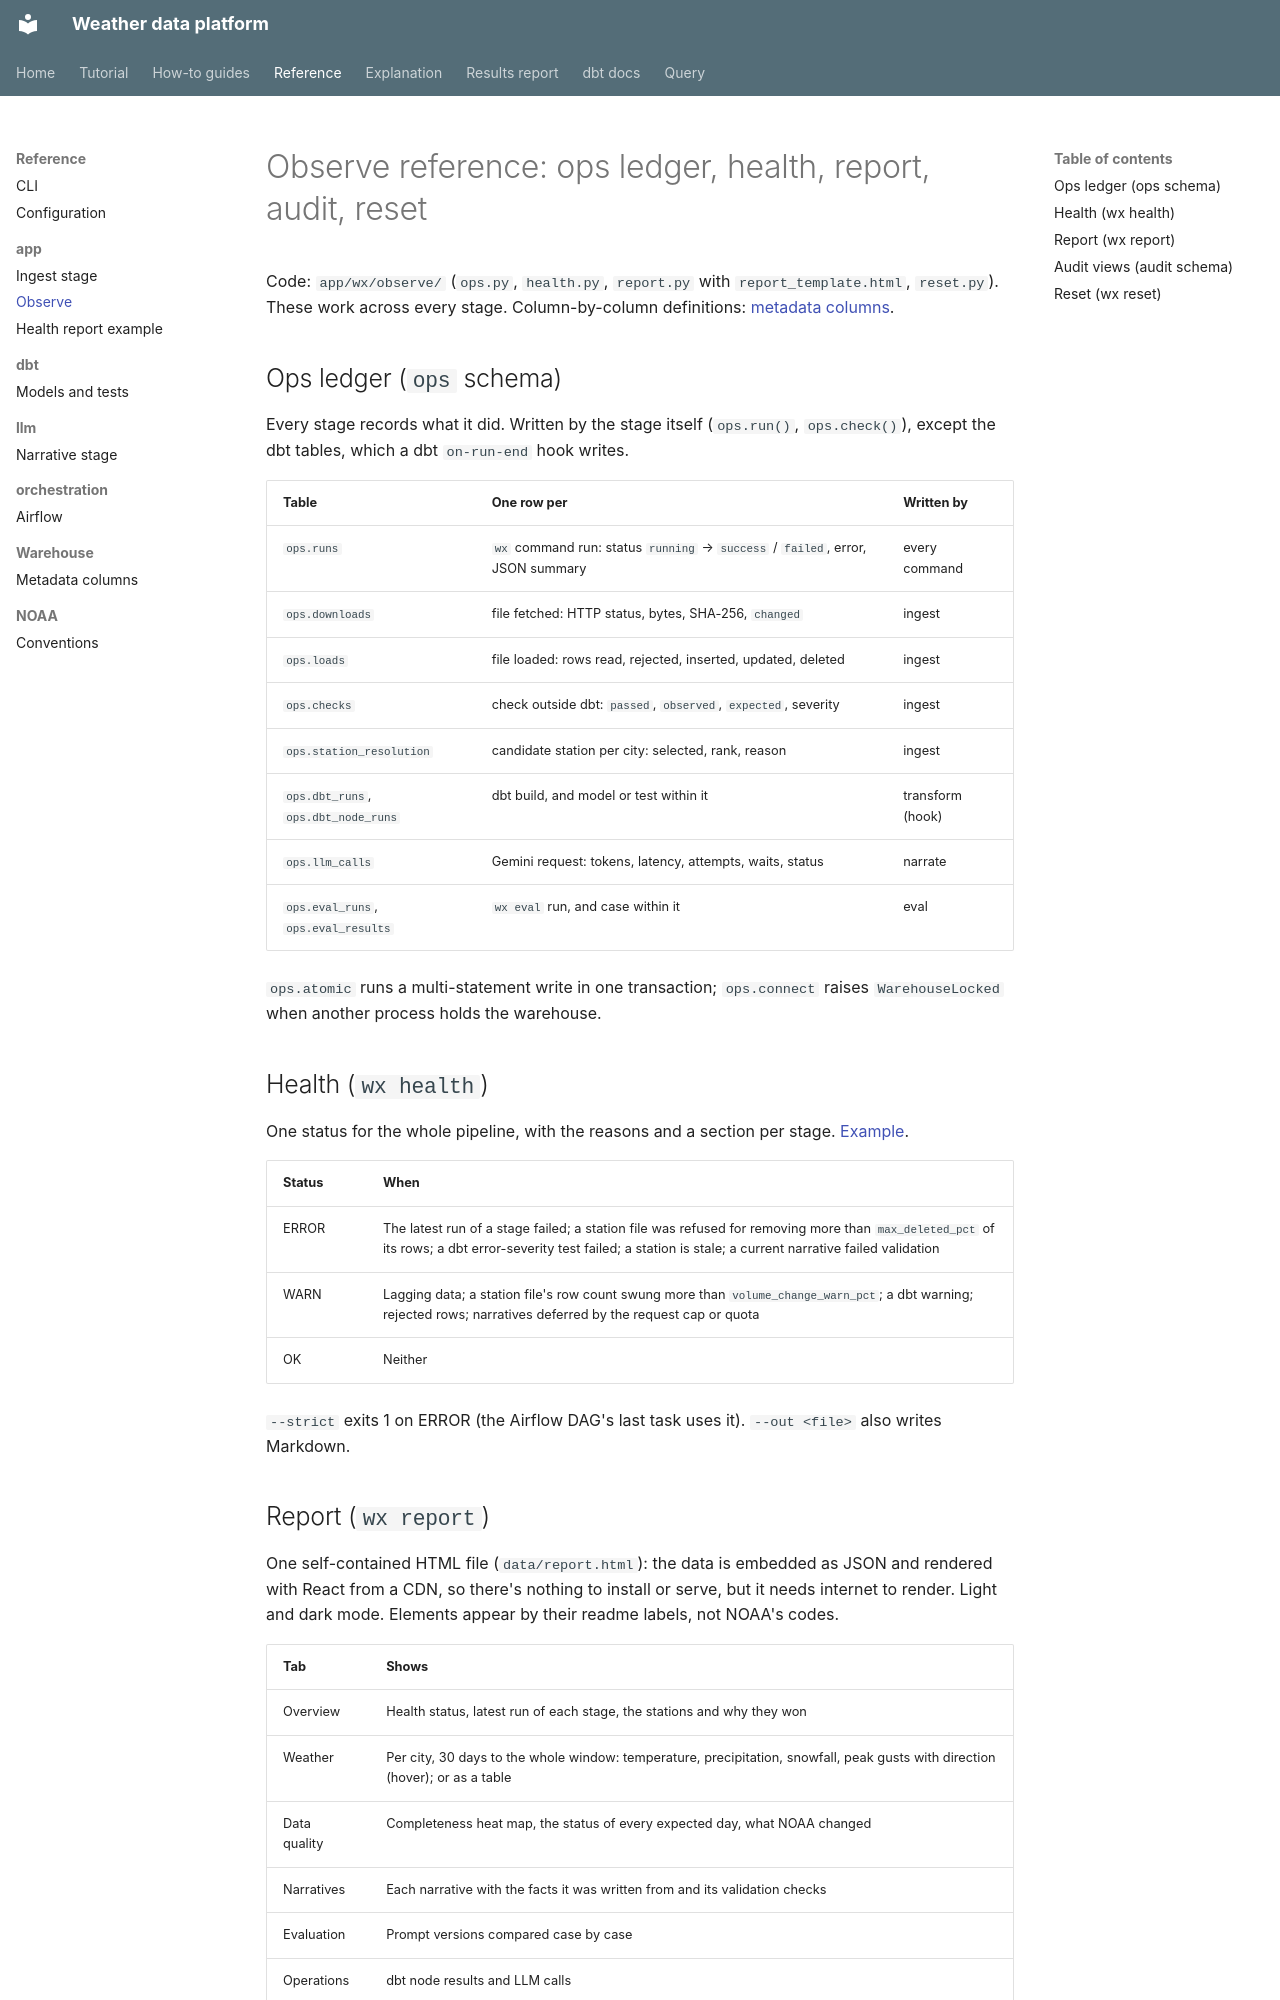

repository: apmalong/weather-data-platform · page: reference/app/observe/index.html · generator: mkdocs

# Observe reference: ops ledger, health, report, audit, reset

Code: `app/wx/observe/` (`ops.py`, `health.py`, `report.py` with `report_template.html`, `reset.py`).
These work across every stage. Column-by-column definitions:
[metadata columns](../warehouse/metadata-columns.md).

## Ops ledger (`ops` schema)

Every stage records what it did. Written by the stage itself (`ops.run()`, `ops.check()`), except the
dbt tables, which a dbt `on-run-end` hook writes.

| Table | One row per | Written by |
|---|---|---|
| `ops.runs` | `wx` command run: status `running` → `success` / `failed`, error, JSON summary | every command |
| `ops.downloads` | file fetched: HTTP status, bytes, SHA-256, `changed` | ingest |
| `ops.loads` | file loaded: rows read, rejected, inserted, updated, deleted | ingest |
| `ops.checks` | check outside dbt: `passed`, `observed`, `expected`, severity | ingest |
| `ops.station_resolution` | candidate station per city: selected, rank, reason | ingest |
| `ops.dbt_runs`, `ops.dbt_node_runs` | dbt build, and model or test within it | transform (hook) |
| `ops.llm_calls` | Gemini request: tokens, latency, attempts, waits, status | narrate |
| `ops.eval_runs`, `ops.eval_results` | `wx eval` run, and case within it | eval |

`ops.atomic` runs a multi-statement write in one transaction; `ops.connect` raises `WarehouseLocked`
when another process holds the warehouse.

## Health (`wx health`)

One status for the whole pipeline, with the reasons and a section per stage.
[Example](health-report-example.md).

| Status | When |
|---|---|
| ERROR | The latest run of a stage failed; a station file was refused for removing more than `max_deleted_pct` of its rows; a dbt error-severity test failed; a station is stale; a current narrative failed validation |
| WARN | Lagging data; a station file's row count swung more than `volume_change_warn_pct`; a dbt warning; rejected rows; narratives deferred by the request cap or quota |
| OK | Neither |

`--strict` exits 1 on ERROR (the Airflow DAG's last task uses it). `--out <file>` also writes Markdown.
